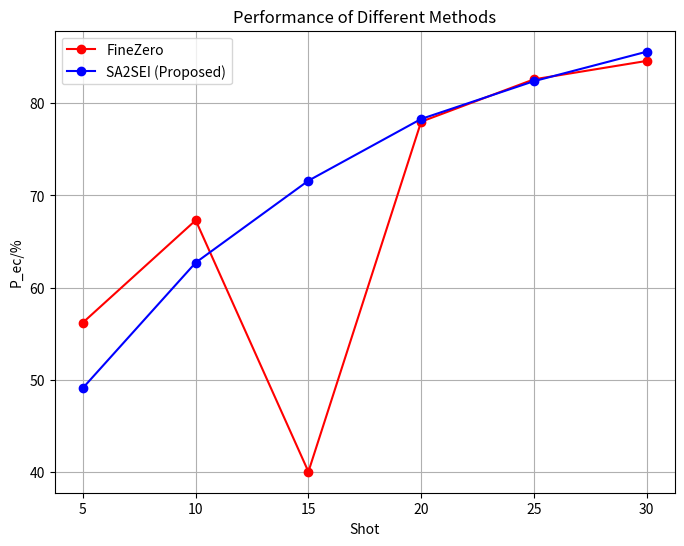

Here is the Python script that generated this plot:
import matplotlib.pyplot as plt

# Shot 数量
shots = [5, 10, 15, 20, 25, 30]

# 各个方法在不同 shot 数量下的性能数据
CPC = [56.2, 67.3, 40, 78, 82.6, 84.6]
SA2SEI = [49.1, 62.7, 71.6, 78.3, 82.4, 85.6]

# 创建图形
plt.figure(figsize=(8, 6))

# 绘制每种方法的曲线
plt.plot(shots, CPC, marker='o', linestyle='-', label='FineZero', color='red')

plt.plot(shots, SA2SEI, marker='o', linestyle='-', label='SA2SEI (Proposed)', color='blue')

# 设置标题和标签
plt.title('Performance of Different Methods')
plt.xlabel('Shot')
plt.ylabel('P_ec/%')

# 添加图例
plt.legend()

# 显示网格
plt.grid(True)

# 保存图像
plt.savefig('./line_plot.png')

# 显示图形
plt.show()